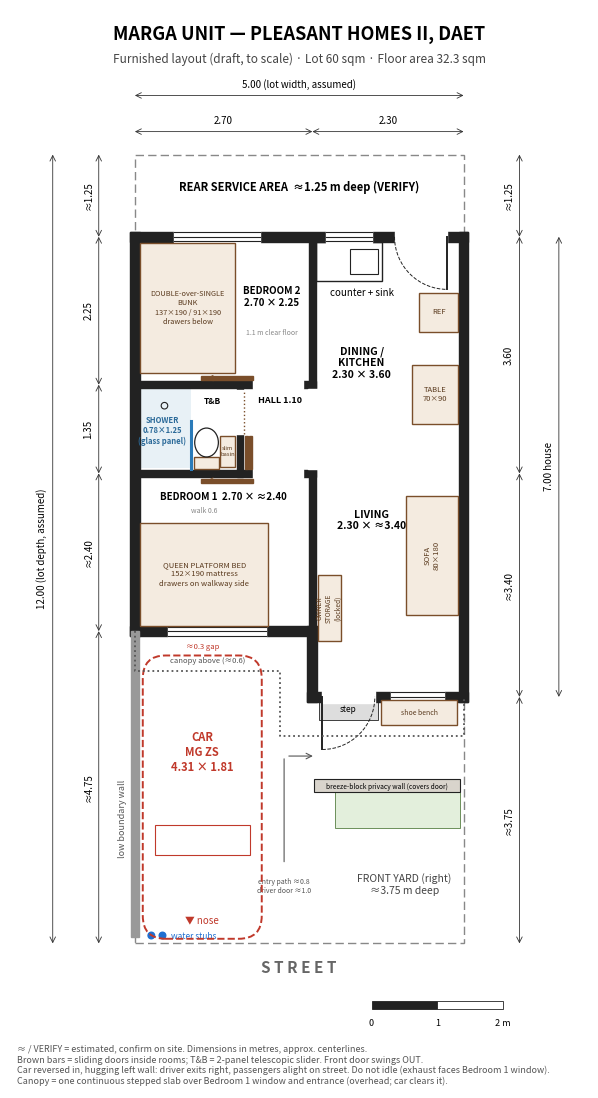

Generate this figure with matplotlib: (Note: this script raises an exception after producing the figure.)
import os
import matplotlib; matplotlib.use('Agg')
import matplotlib.pyplot as plt
from matplotlib.patches import Rectangle, Arc, FancyBboxPatch, Ellipse, Circle
T=0.15; t=0.10
fig,ax=plt.subplots(figsize=(8.5,14)); ax.set_aspect('equal'); ax.axis('off')
ax.set_xlim(-1.9,6.9); ax.set_ylim(-2.2,14.2)
K='#222'
def wall(x1,y1,x2,y2,th=T,c=K):
    if y1==y2: ax.add_patch(Rectangle((min(x1,x2)-th/2,y1-th/2),abs(x2-x1)+th,th,color=c,zorder=3))
    else: ax.add_patch(Rectangle((x1-th/2,min(y1,y2)-th/2),th,abs(y2-y1)+th,color=c,zorder=3))
def gap(x1,y1,x2,y2,th=T):
    th+=0.04
    if y1==y2: ax.add_patch(Rectangle((x1,y1-th/2),x2-x1,th,color='white',zorder=4))
    else: ax.add_patch(Rectangle((x1-th/2,y1),th,y2-y1,color='white',zorder=4))
def window(x1,y,x2):
    gap(x1,y,x2,y)
    for d in (-0.07,0,0.07): ax.plot([x1,x2],[y+d,y+d],color=K,lw=0.8,zorder=5)
def door(hx,hy,w,a1,a2,leaf):
    import math
    ax.add_patch(Arc((hx,hy),2*w,2*w,theta1=a1,theta2=a2,color=K,lw=0.7,ls='--',zorder=5))
    ax.plot([hx,hx+w*math.cos(math.radians(leaf))],[hy,hy+w*math.sin(math.radians(leaf))],color=K,lw=1.4,zorder=5)

FW='#7a4e2a'; FF='#f4ebe0'
def slide(a,b,c,o):
    ax.add_patch(Rectangle((a,c-0.03),b-a,0.06,color=FW,zorder=6))
    ax.annotate('',xy=(a+0.05,c),xytext=(a+0.35,c),arrowprops=dict(arrowstyle='->',lw=0.6,color=FW),zorder=6)
def tele():
    for xx in (1.70,1.76):
        ax.add_patch(Rectangle((xx-0.02,7.22),0.04,0.5,color=FW,zorder=6))
    ax.plot([1.66,1.66],[7.75,8.42],ls=':',color=FW,lw=1,zorder=6)
def furn(x,y,w,h,txt='',fs=6,rot=0):
    ax.add_patch(Rectangle((x,y),w,h,facecolor=FF,edgecolor=FW,lw=1,zorder=5))
    if txt: ax.text(x+w/2,y+h/2,txt,ha='center',va='center',fontsize=fs,color='#5a3a1e',rotation=rot,zorder=6)
ax.add_patch(Rectangle((0,0),5,12,fill=False,ls=(0,(6,3)),color='#888',lw=1))
wall(0,4.75,0,10.75); wall(5,3.75,5,10.75); wall(0,10.75,5,10.75)
wall(0,4.75,2.7,4.75); wall(2.7,3.75,5,3.75); wall(2.7,3.75,2.7,4.75)
wall(2.7,4.75,2.7,10.75,t); wall(0,7.15,2.7,7.15,t); wall(0,8.5,2.7,8.5,t); wall(1.6,7.15,1.6,8.5,t)
gap(2.85,3.75,3.65,3.75); door(2.85,3.75,0.8,270,360,270)
gap(3.95,10.75,4.75,10.75); door(4.75,10.75,0.8,180,270,270)
gap(2.7,7.21,2.7,8.44,t); gap(1.8,7.15,2.55,7.15,t); slide(1.0,1.8,7.04,'h')
gap(1.6,7.75,1.6,8.42,t); tele()
gap(1.8,8.5,2.55,8.5,t); slide(1.0,1.8,8.6,'h')
window(0.5,4.75,2.0); window(3.9,3.75,4.7); window(2.9,10.75,3.6); window(0.6,10.75,1.9)
ax.add_patch(Rectangle((2.76,10.07),1.0,0.6,fill=False,color=K,lw=1))
ax.add_patch(Rectangle((3.28,10.18),0.42,0.38,fill=False,color=K,lw=0.8))
ax.text(3.45,9.85,'counter + sink',ha='center',fontsize=7)
ax.add_patch(Rectangle((0.08,7.23),0.77,1.2,facecolor='#e8f1f6',edgecolor='none',zorder=2)); ax.plot([0.86,0.86],[7.22,7.95],color='#2b7bb9',lw=2.2,zorder=6); ax.text(0.42,7.6,'SHOWER\n0.78×1.25\n(glass panel)',ha='center',fontsize=5.5,color='#2b6a99',fontweight='bold',zorder=6); ax.add_patch(Circle((0.45,8.18),0.05,fill=False,color=K,lw=0.8,zorder=6)); furn(0.9,7.22,0.38,0.18); ax.add_patch(Ellipse((1.09,7.62),0.36,0.44,fill=False,color=K,lw=0.9,zorder=6)); furn(1.30,7.24,0.22,0.48,'slim\nbasin',4.2)
ax.text(2.2,8.22,'HALL 1.10',ha='center',fontsize=6.5,fontweight='bold')
ax.plot([0,0,2.2,2.2,5,5],[4.75,4.15,4.15,3.15,3.15,3.75],ls=':',color='#555',lw=1.3,zorder=7); ax.text(1.1,4.27,'canopy above (≈0.6)',fontsize=5.5,ha='center',color='#555',zorder=7)
ax.add_patch(Rectangle((2.8,3.4),0.9,0.33,facecolor='#ddd',edgecolor=K,lw=0.6)); ax.text(3.25,3.52,'step',fontsize=6,ha='center')
ax.add_patch(Rectangle((-0.06,0.1),0.12,4.65,color='#999',zorder=3))
ax.text(-0.12,1.9,'low boundary wall',rotation=90,fontsize=6.5,color='#555',va='center',ha='right')
for xx in (0.25,0.42): ax.add_patch(Circle((xx,0.12),0.05,color='#1f6fd1',zorder=6))
ax.text(0.55,0.07,'water stubs',fontsize=6,color='#1f6fd1')
ax.add_patch(FancyBboxPatch((0.12,0.07),1.81,4.31,boxstyle='round,pad=0,rounding_size=0.35',fill=False,ls='--',color='#c0392b',lw=1.4,zorder=6))
ax.add_patch(Rectangle((0.3,1.35),1.45,0.45,fill=False,color='#c0392b',lw=0.8,zorder=6))
ax.text(1.025,2.9,'CAR\nMG ZS\n4.31 × 1.81',ha='center',va='center',fontsize=8,color='#c0392b',fontweight='bold')
ax.text(1.025,0.3,'▼ nose',ha='center',fontsize=7,color='#c0392b'); ax.text(1.025,4.48,'≈0.3 gap',ha='center',fontsize=5.5,color='#c0392b')


furn(0.08,4.83,1.95,1.57,'QUEEN PLATFORM BED\n152×190 mattress\ndrawers on walkway side',5.5)
furn(0.08,8.68,1.45,1.97,'DOUBLE-over-SINGLE\nBUNK\n137×190 / 91×190\ndrawers below',5.3)
furn(2.78,4.6,0.35,1.0,'OWNER\nSTORAGE\n(locked)',4.8,90)
furn(4.12,5.0,0.8,1.8,'SOFA\n80×180',5.5,90)
furn(4.22,7.9,0.7,0.9,'TABLE\n70×90',5.5)
furn(4.32,9.3,0.6,0.6,'REF',5.5)
ax.add_patch(Rectangle((2.72,2.3),2.23,0.2,facecolor='#d9d4cc',edgecolor=K,lw=0.8,zorder=5)); ax.text(3.83,2.38,'breeze-block privacy wall (covers door)',fontsize=4.8,ha='center',va='center',zorder=6)
ax.add_patch(Rectangle((3.05,1.75),1.9,0.55,facecolor='#e3efdc',edgecolor='#6b8f5a',lw=0.7,zorder=4)); ax.text(4.0,2.0,'planting bed',fontsize=5,ha='center',color='#4d6e3f')
furn(3.75,3.32,1.15,0.38,'shoe bench',5)
ax.annotate('',xy=(2.27,2.85),xytext=(2.27,1.2),arrowprops=dict(arrowstyle='-',lw=0.8,color='#555')); ax.annotate('',xy=(2.75,2.85),xytext=(2.3,2.85),arrowprops=dict(arrowstyle='->',lw=0.8,color='#555')); ax.text(2.27,1.0,'entry path ≈0.8\ndriver door ≈1.0',fontsize=5,color='#555',ha='center',va='top')
ax.text(1.05,6.55,'walk 0.6',fontsize=5,ha='center',color='#888'); ax.text(2.08,9.25,'1.1 m clear floor',fontsize=5,ha='center',color='#888')
def lab(x,y,name,dims,area):
    ax.text(x,y+0.15,name,ha='center',fontsize=9.5,fontweight='bold')
    ax.text(x,y-0.2,f'{dims}\n{area} sqm',ha='center',va='top',fontsize=7,color='#444')
ax.text(1.35,6.75,'BEDROOM 1  2.70 × ≈2.40',ha='center',fontsize=7,fontweight='bold')
ax.text(1.18,8.2,'T&B',fontsize=6,fontweight='bold',ha='center')
ax.text(2.08,9.7,'BEDROOM 2\n2.70 × 2.25',ha='center',fontsize=7,fontweight='bold')
ax.text(3.6,6.3,'LIVING\n2.30 × ≈3.40',ha='center',fontsize=7.5,fontweight='bold')
ax.text(3.45,8.6,'DINING /\nKITCHEN\n2.30 × 3.60',ha='center',fontsize=7.5,fontweight='bold')
ax.text(2.5,11.45,'REAR SERVICE AREA  ≈1.25 m deep (VERIFY)',ha='center',fontsize=8,fontweight='bold')
ax.text(4.1,0.75,'FRONT YARD (right)\n≈3.75 m deep',ha='center',fontsize=7.5,color='#444')
ax.text(2.5,-0.45,'S T R E E T',ha='center',fontsize=11,fontweight='bold',color='#666')
def dim(x1,y1,x2,y2,txt,vert):
    ax.annotate('',xy=(x1,y1),xytext=(x2,y2),arrowprops=dict(arrowstyle='<->',lw=0.6,color='#333',shrinkA=0,shrinkB=0))
    if vert: ax.text(x1-0.08,(y1+y2)/2,txt,rotation=90,ha='right',va='center',fontsize=7)
    else: ax.text((x1+x2)/2,y1+0.08,txt,ha='center',va='bottom',fontsize=7)
for a,b,s in [(0,4.75,'≈4.75'),(4.75,7.15,'≈2.40'),(7.15,8.5,'1.35'),(8.5,10.75,'2.25'),(10.75,12,'≈1.25')]: dim(-0.55,a,-0.55,b,s,True)
dim(-1.25,0,-1.25,12,'12.00 (lot depth, assumed)',True)
for a,b,s in [(0,3.75,'≈3.75'),(3.75,7.15,'≈3.40'),(7.15,10.75,'3.60'),(10.75,12,'≈1.25')]: dim(5.85,a,5.85,b,s,True)
dim(6.45,3.75,6.45,10.75,'7.00 house',True)
dim(0,12.35,2.7,12.35,'2.70',False); dim(2.7,12.35,5,12.35,'2.30',False)
dim(0,12.9,5,12.9,'5.00 (lot width, assumed)',False)
ax.text(2.5,13.75,'MARGA UNIT — PLEASANT HOMES II, DAET',ha='center',fontsize=13,fontweight='bold')
ax.text(2.5,13.4,'Furnished layout (draft, to scale) · Lot 60 sqm · Floor area 32.3 sqm',ha='center',fontsize=8.5,color='#444')
for i in range(2): ax.add_patch(Rectangle((3.6+i,-1.0),1,0.12,color=K if i==0 else 'white',ec=K,lw=0.6))
ax.text(3.6,-1.25,'0',fontsize=6.5,ha='center'); ax.text(4.6,-1.25,'1',fontsize=6.5,ha='center'); ax.text(5.6,-1.25,'2 m',fontsize=6.5,ha='center')
ax.text(-1.8,-1.55,'≈ / VERIFY = estimated, confirm on site. Dimensions in metres, approx. centerlines.\nBrown bars = sliding doors inside rooms; T&B = 2-panel telescopic slider. Front door swings OUT.\nCar reversed in, hugging left wall: driver exits right, passengers alight on street. Do not idle (exhaust faces Bedroom 1 window).\nCanopy = one continuous stepped slab over Bedroom 1 window and entrance (overhead; car clears it).',fontsize=6.5,color='#555',va='top')
plt.savefig(os.path.join(os.path.dirname(os.path.abspath(__file__)),'marga_furnished_reference.png'),dpi=220,bbox_inches='tight',facecolor='white')
